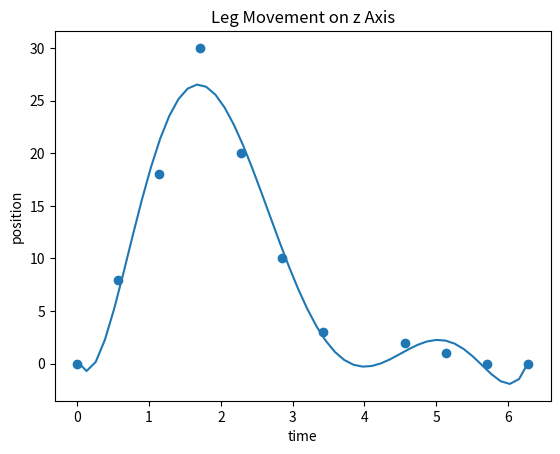
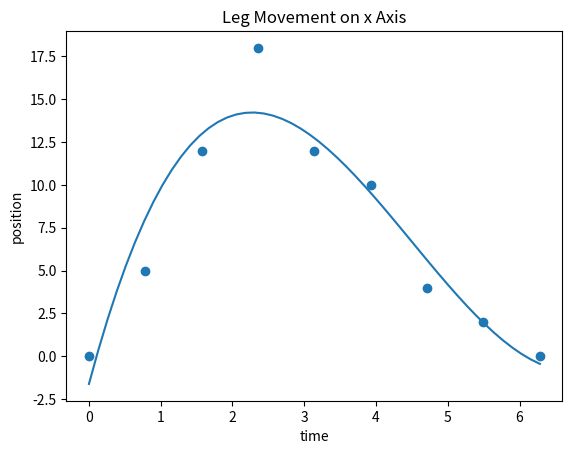
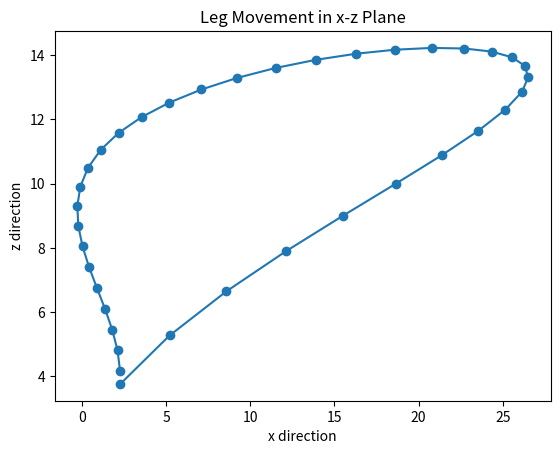

Python code for these plots, in order:
import numpy as np
import sympy as sp
import matplotlib.pyplot as plt


x = np.linspace(0,2*np.pi,12)

temp = list(x[:7])+list(x[8:11])+list(x[11:])
x = np.array(temp)
y = np.array([0,8,18,30,20,10,3,2,1,0,0])
l = np.polyfit(x,y,7)

print(l)
n1_x = np.linspace(0,2*np.pi,50)
n1_y=np.polyval(l,n1_x)
plt.title("Leg Movement on z Axis")
plt.xlabel("time")
plt.ylabel("position")
plt.plot(n1_x,n1_y)
plt.scatter(x,y)
plt.show()

x1 = np.linspace(0,2*np.pi,9)
y1 = np.array([0,5,12,18,12,10,4,2,0])
f1 = np.polyfit(x1,y1,3)
print(f1)
n2_x = np.linspace(0,2*np.pi,50)
n2_y=np.polyval(f1,n2_x)
plt.title("Leg Movement on x Axis")
plt.xlabel("time")
plt.ylabel("position")
plt.scatter(x1,y1)
plt.plot(n2_x,n2_y)
plt.show()


n1_y = n1_y[3:-10]
n2_y = n2_y[3:-10]
plt.scatter(n1_y,n2_y)
plt.plot(n1_y,n2_y)
plt.title("Leg Movement in x-z Plane")
plt.xlabel("x direction")
plt.ylabel("z direction")
plt.show()
